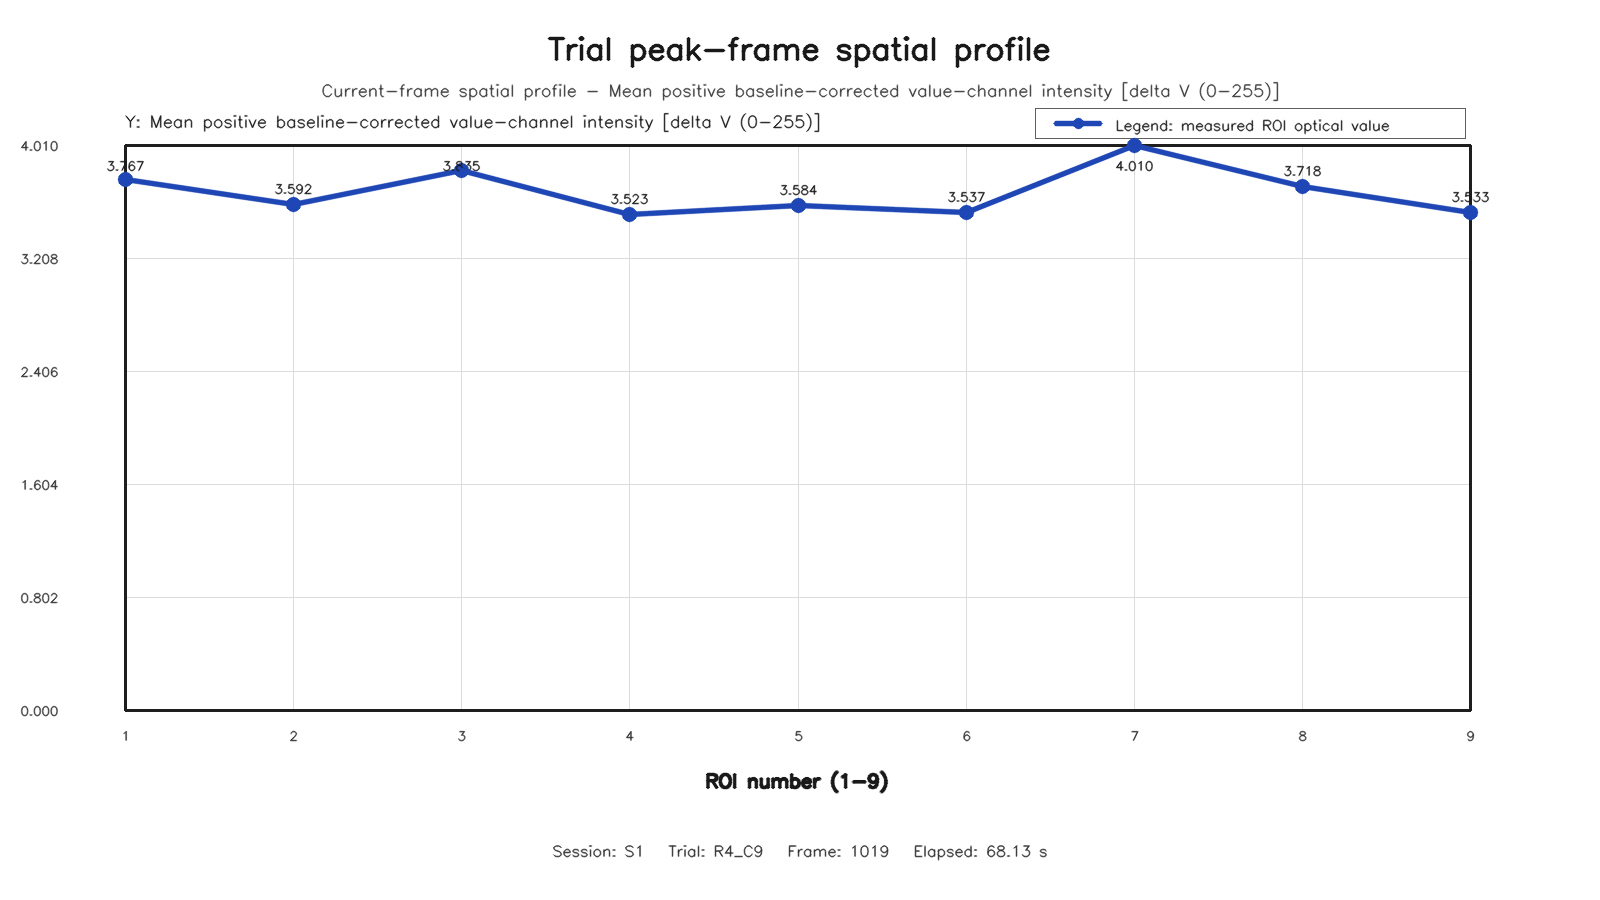

Values plotted in this chart, from the file beside it:
roi, row, column, value
1, 1, 1, 3.767
2, 1, 2, 3.592
3, 1, 3, 3.835
4, 2, 1, 3.523
5, 2, 2, 3.584
6, 2, 3, 3.537
7, 3, 1, 4.01
8, 3, 2, 3.718
9, 3, 3, 3.533
